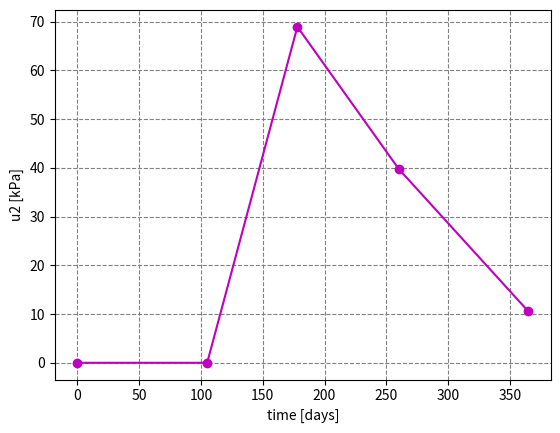

This figure's Python source:
import numpy as np
import matplotlib.pyplot as plt
import scipy.optimize as opt

# 0. Set up some constants #########################################################################

# pi, unit weight of water, and number of seconds in day
pi = np.pi # [-]
gamma_water = 9.8 # kN/m³
secs_per_day = 24 * 60 * 60.0 # [-]
 
# 1. Soil foundation data ##########################################################################
 
# Thickness of clay layer, OCR, undrained strength
H_soil = 6.0 # m
OCR_soil = 1.0 # normally consolidated
cu_soil = 24.0 # kPa

# Coefficient of consolidation due to vertical flow
cv_soil = 1.8e-8 # m²/s

# Coefficient of consolidation due to radial flow
cr_soil = 2.5 * cv_soil

# Compression index and secondary compression index
Cc_soil = 0.8 # [-]
Ca_soil = 0.032 # [-]

# Initial void ratio, unit weight, effective unit weight
e0_soil = 1.0 # [-]
gamma_soil = 18.1 # kN/m³
egamma_soil = gamma_soil - gamma_water # effective unit weight

# Estimate the coefficient of 1D compressibility
esigA = 100.0 # kPa
esigB = 200.0 # kPa
mv_soil = (Cc_soil / (1.0 + e0_soil)) * np.log10(esigB / esigA) / (esigB - esigA)

# Compute the vertical permeability from mv
kv_soil = cv_soil * mv_soil * gamma_water

# Compute the radial permeability from kv
kr_soil = 2.5 * kv_soil

# message
print(f'\n1. Soil foundation data')
print(f'H      = {H_soil} m')
print(f'OCR    = {OCR_soil} [-]')
print(f'cu     = {cu_soil} kPa')
print(f'cv     = {cv_soil} m²/s')
print(f'cr     = {cr_soil} m²/s')
print(f'Cc     = {Cc_soil} [-]')
print(f'Ca     = {Ca_soil} [-]')
print(f'e0     = {e0_soil} [-]')
print(f'gamma  = {gamma_soil} kN/m³')
print(f'egamma = {egamma_soil} kN/m³')
print(f'mv     = {mv_soil:.6f} kPa⁻¹')
print(f'kv     = {kv_soil:.4} m/s')
print(f'kr     = {kr_soil:.4} m/s')

# 2. Embankment (fill) data ########################################################################

# Height of fill, unit weight, effective cohesion, and effective friction angle
H_fill = 6.0 # m
gamma_fill = 19.7 # kN/m³
c_fill = 0.0 # kPa
phi_fill = 30.0 # °

# message
print(f'\n2. Embankment (fill) data')
print(f'H     = {H_fill} m')
print(f'gamma = {gamma_fill} kN/m³')
print(f'c     = {c_fill} kPa')
print(f'phi   = {phi_fill} °')

# 3. Pre-fabricated drains (PVD) ###################################################################

# Width (b) and thickness (tg)
b_drain = 100.0 # mm
tg_drain = 4.0 # mm

# Spacing and discharge capacity (Qc)
spacing_drain = 1.0 # m (equilateral triangular pattern)
Qc_drain = 0.000109 # m3/s

# Compute the equivalent diameter of drain (dc)
dc_drain = (b_drain/1000.0 + tg_drain/1000.0) / 2

# Compute the equivalent influence diameter (de)
de_drain = 1.06 * spacing_drain

# Compute the diameter ratio (Nd)
Nd_drain = de_drain / dc_drain

# message
print(f'\n3. Pre-fabricated drains (PVD)')
print(f'dc = {dc_drain:.4f} m')
print(f'de = {de_drain} m')
print(f'Nd = {Nd_drain:.2f}')

# 4. Geotechnical problem ##########################################################################

# Factor of safety for bearing capacity
FS_bearing_cap = 1.3 # [-]

# Drainage length (hdr)
hdr_soil = 6.0 # m (thickness of clay layer)

# Depth of middle of the clay layer
z_soil = 3.0 # m (middle of clay layer)

# Assume construction rate (e.g. 0.3 m / week)
construct_rate_w = 0.3 # m/week
construct_rate = construct_rate_w / 7.0 # m/day

# Compute auxiliary coefficients bv and br
bv = cv_soil / (hdr_soil**2)
br = cr_soil / (de_drain**2)

# Compute the Fm(Nd) coefficient for the radial flow equation
aux = pi * z_soil * (2*hdr_soil - z_soil) * kr_soil / Qc_drain
Fm = np.log(Nd_drain) - 0.75 + aux

# message
print(f'\n4. Geotechnical problem')
print(f'FS           = {FS_bearing_cap} [-]')
print(f'hdr          = {hdr_soil} m')
print(f'z            = {z_soil} m')
print(f'construction = {construct_rate:.6f} m/day')
print(f'bv           = {bv:.2e} [-]')
print(f'br           = {br:.2e} [-]')
print(f'Fm           = {Fm:.2f}')

# 5. Functions #####################################################################################

# Define a function to calculate Uv
def calc_Uv(tau):
    Tv = bv * tau
    if Tv <= 0.217: return 2.0 * np.sqrt(Tv / np.pi)
    return 1.0 - 10.0**(-(Tv + 0.085)/0.933)

# Define a function to calculate Ur
def calc_Ur(tau):
    Tr = br * tau
    return 1.0 - np.exp(-8.0*Tr/Fm)

# Define a function to calculate Uvr
def calc_Uvr(Uv, Ur):
    return 1.0 - (1.0 - Uv) * (1.0 - Ur)

# Define a function to calculate the residual from Uvr and the fixed 80% value
def calc_resid_one(tau):
    Uvr_fixed = 0.8
    Uv = calc_Uv(tau)
    Ur = calc_Ur(tau)
    return Uvr_fixed - 1.0 + (1.0-Uv) * (1.0-Ur)
calc_resid_vector = np.vectorize(calc_resid_one)

# message
print(f'\n5. Functions')
print('done')

# 6. Maximum fill height ###########################################################################

# Compute the allowed pressure based on the foundation undrained strength
p_allowed = 5.14 * cu_soil / FS_bearing_cap

# Compute the maximum allowed height of fill
H_max_calc = p_allowed / gamma_fill

# Round down maximum fill height
H_max = 4.5 # m

# message
print(f'\n6. Maximum fill height')
print(f'allowed p   = {p_allowed:.2f} kPa')
print(f'Hmax (calc) = {H_max_calc:.2f} m')
print(f'Hmax        = {H_max} m')
 
# 7. Total primary settlement ######################################################################

# Compute the total stress increment
dsigz = gamma_fill * H_max # kPa

# Set the effective stress increment
desigz = dsigz # delta effective vertical stress

# Compute the initial and final effective stresses at the mid-depth of the soft soil
esigz_ini = egamma_soil * z_soil
esigz_fin = esigz_ini + desigz

# Compute the total primary settlement
S_total = H_soil * Cc_soil * np.log10(esigz_fin / esigz_ini) / (1.0 + e0_soil)

# message
print(f'\n7. Total primary settlement')
print(f'desigz    = {desigz:.2f} kPa')
print(f'esigz_ini = {esigz_ini:.2f} kPa')
print(f'esigz_fin = {esigz_fin:.2f} kPa')
print(f'S_total   = {S_total:.2f} m')
 
# 8. Data for the first loading stage ##############################################################

# Choose height of the fill for the first loading stage
H1 = 4.5 # m

# Compute the time period for the construction of the first stage
period1_calc = H1 / construct_rate # day

# Round-up the number of days
period1 = np.ceil(period1_calc) # day

# Compute the time at the beginning and at the end of construction, and the shift-time for Stage 1
t1ini = 0.0 # secs
t1fin = t1ini + period1 * secs_per_day # secs
dt1 = (t1ini + t1fin) / 2.0 # secs
tau1_t1fin = t1fin - dt1 # secs

# message
print(f'\n8. Data for the first loading stage')
print(f'height of fill, H1    = {H1} m')
print(f'construction time     = {period1} days')
print(f'time at the beginning = {t1ini/secs_per_day} days')
print(f'time at the end of    = {t1fin/secs_per_day} days')

# 9. Consolidation settlement at the end of construction (Stage 1) #################################

# Compute the degrees of consolidation due to Stage 1 at the end of construction of Stage 1
Uv1_t1fin = calc_Uv(tau1_t1fin)
Ur1_t1fin = calc_Ur(tau1_t1fin)
Uvr1_t1fin = calc_Uvr(Uv1_t1fin, Ur1_t1fin)

# Compute the excess pore water pressure due to Stage 1 at the end of construction of Stage 1
u1_t1ini = H1 * gamma_fill
u1_t1fin = u1_t1ini * (1.0 - Uvr1_t1fin)

# Compute the consolidation settlement at the end of construction of Stage 1
S_t1fin = Uvr1_t1fin * S_total

# message
print(f'\n9. Consolidation settlement at the end of construction (Stage 1)')
print(f't1fin                    = {t1fin/secs_per_day} days')
print(f'Uv    of stage 1 @ t1fin = {Uv1_t1fin*100:.2f} %')
print(f'Ur    of stage 1 @ t1fin = {Ur1_t1fin*100:.2f} %')
print(f'Uvr   of stage 1 @ t1fin = {Uvr1_t1fin*100:.2f} %')
print(f'u1 due to load 1 @ t1ini = {u1_t1ini:.2f} kPa')
print(f'u1 due to load 1 @ t1fin = {u1_t1fin:.2f} kPa')
print(f'S  due to load 1 @ t1fin = {S_t1fin:.2f} m')

# 10. Consolidation settlement at the end of the waiting period (Stage 1) ##########################

# Find tau such that 80% consolidation (Uvr = 0.8) has occurred
tau1_tlong = tau1_t1fin + 365 * secs_per_day
tau1_t1wait = opt.brentq(calc_resid_vector, tau1_t1fin, tau1_tlong)

# Compute time t from the the time-shift tau
t1wait_calc = tau1_t1wait + dt1 # secs

# Round-up the number of days
t1wait_days = np.ceil(t1wait_calc/secs_per_day) # days
t1wait = t1wait_days * secs_per_day # secs

# Recompute the overall degree of consolidation after the rounding up
tau1_t1wait = t1wait - dt1
Uv1_t1wait = calc_Uv(tau1_t1wait)
Ur1_t1wait = calc_Ur(tau1_t1wait)
Uvr1_t1wait = calc_Uvr(Uv1_t1wait, Ur1_t1wait)

# Compute the excess pore-water pressure
u1_t1wait = u1_t1ini * (1.0 - Uvr1_t1wait)

# Compute the consolidation settlement
S_t1wait = Uvr1_t1wait * S_total

# message
print(f'\n10. Consolidation settlement at the end of the waiting period (Stage 1)')
print(f't1wait                    = {t1wait/secs_per_day} days')
print(f'Uv    of stage 1 @ t1wait = {Uv1_t1wait*100:.2f} %')
print(f'Ur    of stage 1 @ t1wait = {Ur1_t1wait*100:.2f} %')
print(f'Uvr   of stage 1 @ t1wait = {Uvr1_t1wait*100:.2f} %')
print(f'u1 due to load 1 @ t1wait = {u1_t1wait:.2f} kPa')
print(f'S  due to load 1 @ t1wait = {S_t1wait:.2f} m')

# 11. Strength gain ################################################################################

# Compute the strength gain due to consolidation at the end of the wait time of Stage 1
dcu1 = 0.25 * Uvr1_t1wait * dsigz

# message
print(f'\n11. Strength gain')
print(f'dcu due to stage 1 @ t1_wait = {dcu1:.2f} kPa')

# 12. Revised maximum fill height ##################################################################

# Compute the allowed pressure based on the updated foundation undrained strength
p_allowed = 5.14 * (cu_soil + dcu1) / FS_bearing_cap

# Compute the maximum allowed height of fill
H_max_calc = p_allowed / gamma_fill

# Round down maximum fill height
H_max = 8.0 # m

# message
print(f'\n12. Revised maximum fill height')
print(f'allowed p   = {p_allowed:.2f} kPa')
print(f'Hmax (calc) = {H_max_calc:.2f} m')
print(f'Hmax        = {H_max} m')

# 13. Revised total primary settlement #############################################################

# Compute the total stress increment
dsigz = gamma_fill * H_max

# Compute the initial and final effective stresses at the mid-depth of the soft soil
desigz = dsigz # delta effective vertical stress
esigz_ini = egamma_soil * z_soil
esigz_fin = esigz_ini + desigz

# Compute the total primary settlement
S_total = H_soil * Cc_soil * np.log10(esigz_fin / esigz_ini) / (1.0 + e0_soil)

# message
print(f'\n13. Revised total primary settlement')
print(f'desigz    = {desigz:.2f} kPa')
print(f'esigz_ini = {esigz_ini:.2f} kPa')
print(f'esigz_fin = {esigz_fin:.2f} kPa')
print(f'S_total   = {S_total:.2f} m')

# 14. Data for the second loading stage ############################################################

# Choose height of the fill for the second loading stage
H2 = H_max - H1

# Compute the time period for the construction of the second stage
period2_calc = H2 / construct_rate # day

# Round-up the number of days
period2 = np.ceil(period2_calc) # day

# Compute the time at the beginning and at the end of construction, and the shift-time for Stage 2
t2ini = t1wait # secs
t2fin = t2ini + period2 * secs_per_day # secs
dt2 = (t2ini + t2fin) / 2.0 # secs
tau2_t2fin = t2fin - dt2 # secs

# message
print(f'\n14. Data for the second loading stage')
print(f'height of fill, H2    = {H2} m')
print(f'construction time     = {period2} days')
print(f'time at the beginning = {t2ini/secs_per_day} days')
print(f'time at the end of    = {t2fin/secs_per_day} days')
 
# 15. Consolidation settlement at the end of construction (Stage 2) ################################

# Compute the degrees of consolidation due to Stage 1 at the end of construction of Stage 2
tau1_t2fin = t2fin - dt1
Uv1_t2fin = calc_Uv(tau1_t2fin)
Ur1_t2fin = calc_Ur(tau1_t2fin)
Uvr1_t2fin = calc_Uvr(Uv1_t2fin, Ur1_t2fin)

# Compute the degrees of consolidation due to Stage 2 at the end of construction of Stage 2
Uv2_t2fin = calc_Uv(tau2_t2fin)
Ur2_t2fin = calc_Ur(tau2_t2fin)
Uvr2_t2fin = calc_Uvr(Uv2_t2fin, Ur2_t2fin)

# Compute the excess pore water pressure due to Stage 1 at the end of construction of Stage 2
u1_t2fin = u1_t1ini * (1.0 - Uvr1_t2fin)

# Compute the excess pore water pressure due Stage 2 at the end of construction of Stage 2
u2_t2ini = H2 * gamma_fill
u2_t2fin = u2_t2ini * (1.0 - Uvr2_t2fin)

# Compute the overall degree of consolidation due to Stage 1 and Stage 2
sum_uini = u1_t1ini + u2_t2ini
sum_ut2fin = u1_t2fin + u2_t2fin
Uvr_t2fin = 1.0 - sum_ut2fin / sum_uini

# Compute the consolidation settlement at the end of construction of Stage 2
S_t2fin = Uvr_t2fin * S_total

# message
print(f'\n15. Consolidation settlement at the end of construction (Stage 2)')
print(f't2fin                        = {t2fin/secs_per_day} days')
print(f'Uv        of stage 1 @ t2fin = {Uv1_t2fin*100:.2f} %')
print(f'Ur        of stage 1 @ t2fin = {Ur1_t2fin*100:.2f} %')
print(f'Uvr       of stage 1 @ t2fin = {Uvr1_t2fin*100:.2f} %')
print(f'Uv        of stage 2 @ t2fin = {Uv2_t2fin*100:.2f} %')
print(f'Ur        of stage 2 @ t2fin = {Ur2_t2fin*100:.2f} %')
print(f'Uvr       of stage 2 @ t2fin = {Uvr2_t2fin*100:.2f} %')
print(f'u1     due to load 1 @ t2ini = {u1_t2fin:.2f} kPa')
print(f'u2     due to load 2 @ t2ini = {u2_t2ini:.2f} kPa')
print(f'u2     due to load 2 @ t2fin = {u2_t2fin:.2f} kPa')
print(f'Uvr of stage 1 and 2 @ t2fin = {Uvr_t2fin*100:.2f} %')
print(f'S   of stage 1 and 2 @ t2fin = {S_t2fin:.2f} m')

# 16. Consolidation settlement at the end of the waiting period (Stage 2) ##########################

# Set time at the end of the wait period of Stage 2 as the final allowed time (1 year)
t2wait = 365 * secs_per_day

# Compute tau at the final time
tau2_t2wait = t2wait - dt2

# Compute the degrees of consolidation due to Stage 1 at the end of wait time of Stage 2
tau1_t2wait = t2wait - dt1
Uv1_t2wait = calc_Uv(tau1_t2wait)
Ur1_t2wait = calc_Ur(tau1_t2wait)
Uvr1_t2wait = calc_Uvr(Uv1_t2wait, Ur1_t2wait)

# Compute the degrees of consolidation due to Stage 2 at the end of wait time of Stage 2
Uv2_t2wait = calc_Uv(tau2_t2wait)
Ur2_t2wait = calc_Ur(tau2_t2wait)
Uvr2_t2wait = calc_Uvr(Uv2_t2wait, Ur2_t2wait)

# Compute the excess pore water pressure due to Stage 1 at the end of wait time of Stage 2
u1_t2wait = u1_t1ini * (1.0 - Uvr1_t2wait)

# Compute the excess pore-water pressure due Stage 2 at the end of wait time of Stage 2
u2_t2wait = u2_t2ini * (1.0 - Uvr2_t2wait)

# Compute the overall degree of consolidation due to Stage 1 and Stage 2
sum_ut2wait = u1_t2wait + u2_t2wait
Uvr_t2wait = 1.0 - sum_ut2wait / sum_uini

# Compute the consolidation settlement at the end of the wait time of Stage 2
S_t2wait = Uvr_t2wait * S_total

print(f'\n16. Consolidation settlement at the end of the waiting period (Stage 2)')
print(f't2wait                        = {t2wait/secs_per_day} days')
print(f'Uv        of stage 1 @ t2wait = {Uv1_t2wait*100:.2f} %')
print(f'Ur        of stage 1 @ t2wait = {Ur1_t2wait*100:.2f} %')
print(f'Uvr       of stage 1 @ t2wait = {Uvr1_t2wait*100:.2f} %')
print(f'Uv        of stage 2 @ t2wait = {Uv2_t2wait*100:.2f} %')
print(f'Ur        of stage 2 @ t2wait = {Ur2_t2wait*100:.2f} %')
print(f'Uvr       of stage 2 @ t2wait = {Uvr2_t2wait*100:.2f} %')
print(f'u1     due to load 1 @ t2wait = {u1_t2wait:.2f} kPa')
print(f'u2     due to load 2 @ t2wait = {u2_t2wait:.2f} kPa')
print(f'Uvr of stage 1 and 2 @ t2wait = {Uvr_t2wait*100:.2f} %')
print(f'S   of stage 1 and 2 @ t2wait = {S_t2wait:.2f} m')

# 17. Post-construction settlement #################################################################

# Compute the remaining settlement
S_rem = S_total - S_t2wait

# Find t corresponding to 99% consolidation (Uvr = 0.99)
def res99(t):
    Uvr_fixed = 0.99
    Uv = calc_Uv(t)
    Ur = calc_Ur(t)
    return Uvr_fixed - 1.0 + (1.0-Uv) * (1.0-Ur)
tverylong = 10000 * secs_per_day
t99 = opt.brentq(res99, 0, tverylong)
t99_days = np.ceil(t99 / secs_per_day)

# Compute the settlement due to traffic loading
dsig_traf = 12.0 # kPa
esigz_traf = esigz_ini + dsigz + dsig_traf
S_traf = H_soil * Cc_soil * np.log10(esigz_traf / esigz_ini) / (1.0 + e0_soil) - S_total

# Compute the secondary settlement
tend_days = 100 * 365.0 # days
S_sec = H_soil * Ca_soil * np.log10(tend_days / t99_days) / (1.0 + e0_soil)

# Compute the post-construction settlement
S_pc = S_rem + S_traf + S_sec

# message
print(f'\n17. Post-construction settlement')
print(f'remaining settlement                 = {S_rem:.2f} m')
print(f'time for 99% consolidation           = {t99_days:.0f} days')
print(f'settlement due to traffic            = {S_traf:.2f} m')
print(f'secondary settlement after 100 years = {S_sec:.2f} m')
print(f'post-construction settlement         = {S_pc:.2f} m')
 
# 18. Plots ########################################################################################

# Plot the fill height versus time
T = np.array([t1ini, t1fin, t1wait, t2fin, t2wait]) / secs_per_day
H = np.array([0.0, H1, H1, H1+H2, H1+H2])
plt.plot(T, H, 'b-o')
plt.xlabel('time [days]')
plt.ylabel('fill height [m]')
plt.grid(linestyle='--',color='grey')
plt.savefig('plot_fill-height-vs-time.png')

# Plot the settlement versus time
S = np.array([ 0.0, S_t1fin, S_t1wait, S_t2fin, S_t2wait])
plt.clf()
plt.plot(T, S, 'r-o')
plt.xlabel('time [days]')
plt.ylabel('settlement [m]')
plt.grid(linestyle='--',color='grey')
plt.gca().invert_yaxis()
plt.savefig('plot_settlement-vs-time.png')

# Plot the excess pore water pressure due to the first embankment
U1 = np.array([u1_t1ini, u1_t1fin, u1_t1wait, u1_t2fin, u1_t2wait])
plt.clf()
plt.plot(T, U1, 'g-o')
plt.xlabel('time [days]')
plt.ylabel('u1 [kPa]')
plt.grid(linestyle='--',color='grey')
plt.savefig('plot_u1-vs-time.png')

# Plot the excess pore water pressure due to the second embankment
U2 = np.array([ 0.0, 0.0, u2_t2ini, u2_t2fin, u2_t2wait])
plt.clf()
plt.plot(T, U2, 'm-o')
plt.xlabel('time [days]')
plt.ylabel('u2 [kPa]')
plt.grid(linestyle='--',color='grey')
plt.savefig('plot_u2-vs-time.png')
